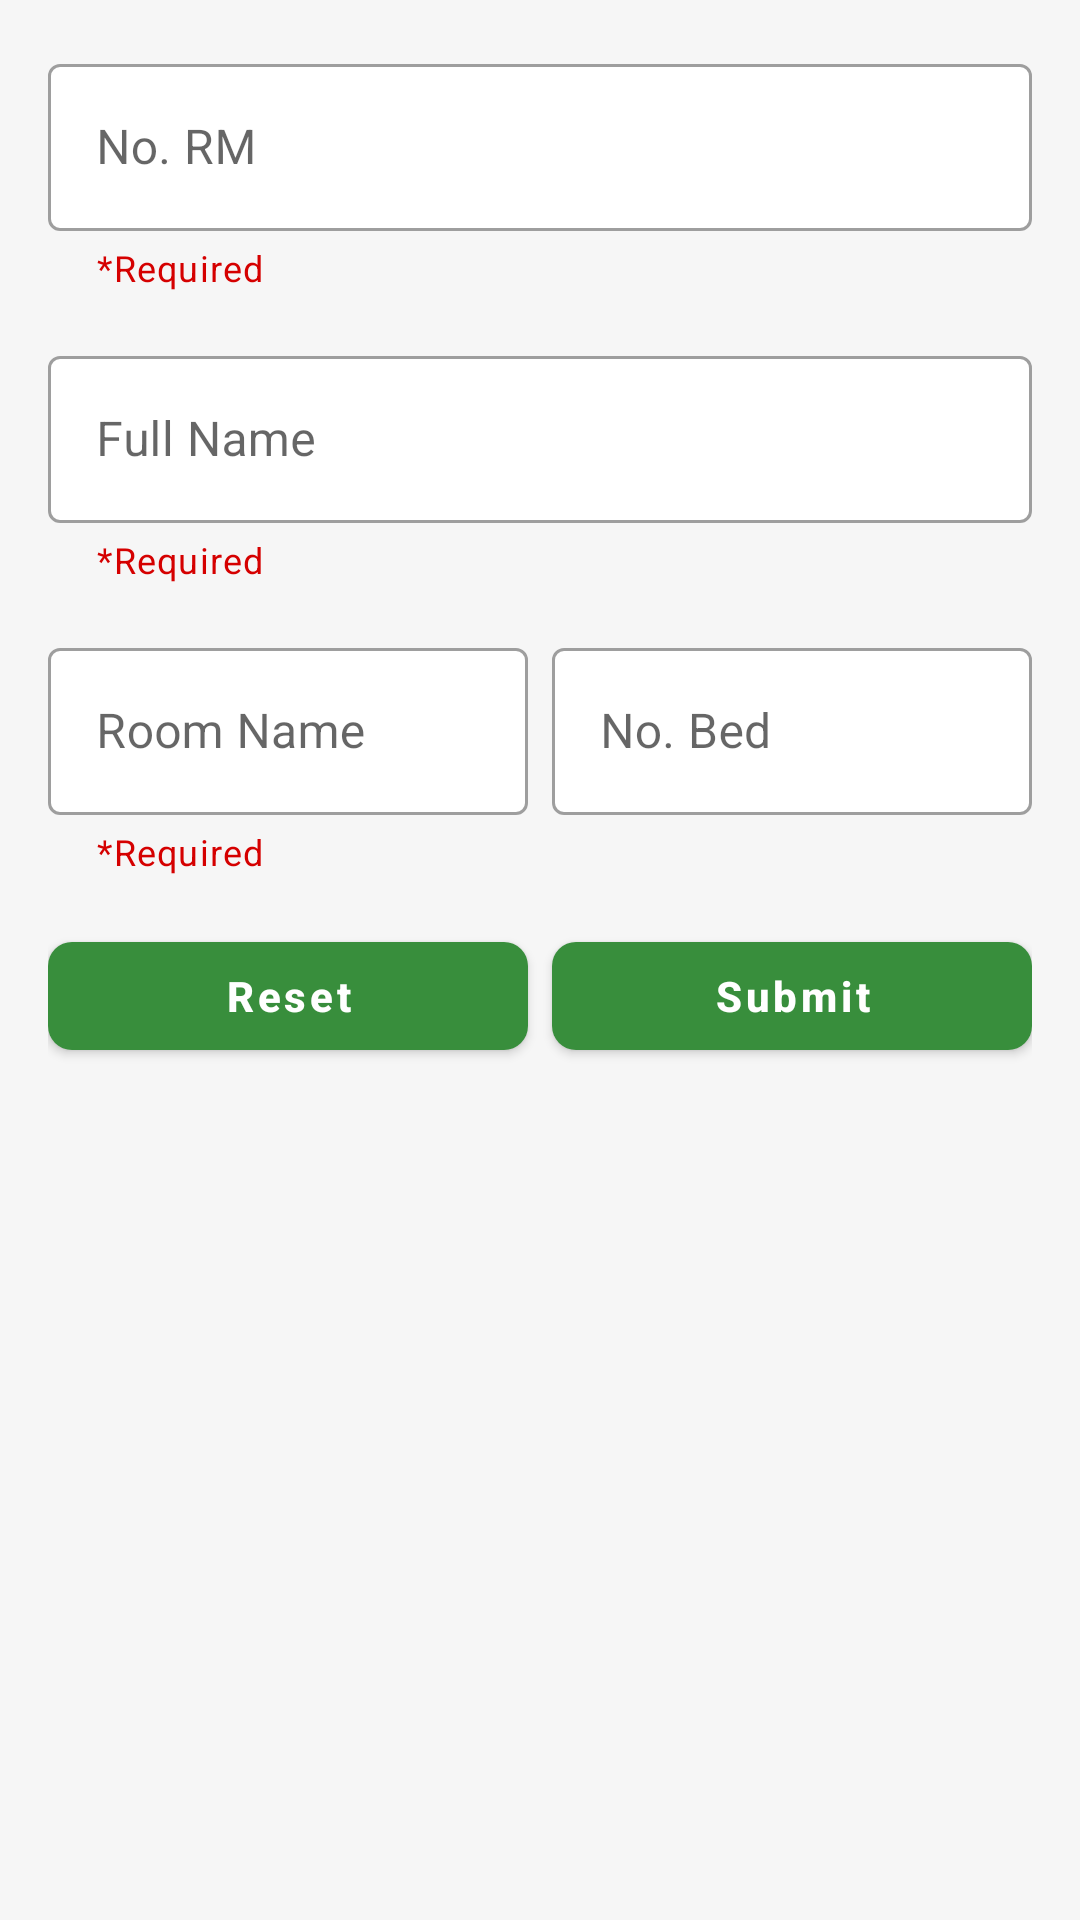

Layout XML and referenced resources for this Android screen:
<!-- AndroidManifest.xml: application theme Theme.IoTInfusionMonitoringApp -->
<!-- res/layout/activity_form_patient.xml -->
<?xml version="1.0" encoding="utf-8"?>
<androidx.constraintlayout.widget.ConstraintLayout xmlns:android="http://schemas.android.com/apk/res/android"
    xmlns:app="http://schemas.android.com/apk/res-auto"
    xmlns:tools="http://schemas.android.com/tools"
    android:layout_width="match_parent"
    android:layout_height="match_parent"
    android:background="#F6F6F6"
    tools:context=".presentation.activity.form.FormPatientActivity">
    
    <com.google.android.material.textfield.TextInputLayout
        android:id="@+id/text_input_no_rm_layout"
        android:layout_width="match_parent"
        android:layout_height="wrap_content"
        android:layout_marginTop="16dp"
        android:layout_marginStart="16dp"
        android:layout_marginEnd="16dp"
        android:hint="No. RM"
        app:helperText="*Required"
        app:helperTextTextColor="@color/red"
        app:boxBackgroundColor="@color/white"
        style="@style/Widget.MaterialComponents.TextInputLayout.OutlinedBox"
        app:layout_constraintTop_toTopOf="parent"
        app:layout_constraintStart_toStartOf="parent"
        app:layout_constraintEnd_toEndOf="parent">

        <com.google.android.material.textfield.TextInputEditText
            android:id="@+id/et_no_rm"
            android:layout_width="match_parent"
            android:layout_height="wrap_content" />

    </com.google.android.material.textfield.TextInputLayout>

    <com.google.android.material.textfield.TextInputLayout
        android:id="@+id/text_input_name_layout"
        android:layout_width="match_parent"
        android:layout_height="wrap_content"
        android:layout_marginTop="16dp"
        android:layout_marginStart="16dp"
        android:layout_marginEnd="16dp"
        android:hint="Full Name"
        app:helperText="*Required"
        app:helperTextTextColor="@color/red"
        app:boxBackgroundColor="@color/white"
        style="@style/Widget.MaterialComponents.TextInputLayout.OutlinedBox"
        app:layout_constraintTop_toBottomOf="@+id/text_input_no_rm_layout"
        app:layout_constraintStart_toStartOf="parent"
        app:layout_constraintEnd_toEndOf="parent">

        <com.google.android.material.textfield.TextInputEditText
            android:id="@+id/et_full_name"
            android:layout_width="match_parent"
            android:layout_height="wrap_content" />

    </com.google.android.material.textfield.TextInputLayout>

    <LinearLayout
        android:id="@+id/layout_room_and_bed"
        android:layout_width="match_parent"
        android:layout_height="wrap_content"
        android:orientation="horizontal"
        android:weightSum="2"
        android:layout_marginTop="16dp"
        android:layout_marginStart="16dp"
        android:layout_marginEnd="16dp"
        app:layout_constraintTop_toBottomOf="@id/text_input_name_layout"
        app:layout_constraintStart_toStartOf="parent"
        app:layout_constraintEnd_toEndOf="parent"
        android:baselineAligned="false">

        <com.google.android.material.textfield.TextInputLayout
            android:layout_width="0dp"
            android:layout_height="wrap_content"
            android:layout_weight="1"
            android:layout_marginEnd="4dp"
            android:hint="Room Name"
            app:helperText="*Required"
            app:helperTextTextColor="@color/red"
            app:boxBackgroundColor="@color/white"
            style="@style/Widget.MaterialComponents.TextInputLayout.OutlinedBox">

            <com.google.android.material.textfield.TextInputEditText
                android:id="@+id/et_room_name"
                android:layout_width="match_parent"
                android:layout_height="wrap_content" />

        </com.google.android.material.textfield.TextInputLayout>

        <com.google.android.material.textfield.TextInputLayout
            android:layout_width="0dp"
            android:layout_height="wrap_content"
            android:layout_weight="1"
            android:layout_marginStart="4dp"
            android:hint="No. Bed"
            app:boxBackgroundColor="@color/white"
            style="@style/Widget.MaterialComponents.TextInputLayout.OutlinedBox">

            <com.google.android.material.textfield.TextInputEditText
                android:id="@+id/et_no_bed"
                android:layout_width="match_parent"
                android:layout_height="wrap_content"
                android:inputType="number"/>

        </com.google.android.material.textfield.TextInputLayout>

    </LinearLayout>

    <LinearLayout
        android:layout_width="match_parent"
        android:layout_height="wrap_content"
        android:layout_marginTop="16dp"
        android:layout_marginStart="16dp"
        android:layout_marginEnd="16dp"
        android:weightSum="2"
        app:layout_constraintTop_toBottomOf="@id/layout_room_and_bed"
        app:layout_constraintStart_toStartOf="parent"
        app:layout_constraintEnd_toEndOf="parent">

        <com.google.android.material.button.MaterialButton
            android:id="@+id/btn_reset"
            android:layout_width="0dp"
            android:layout_height="wrap_content"
            android:layout_weight="1"
            android:layout_marginEnd="4dp"
            android:text="Reset"
            android:textStyle="bold"
            android:textAllCaps="false"
            app:cornerRadius="8dp"/>

        <com.google.android.material.button.MaterialButton
            android:id="@+id/btn_submit"
            android:layout_width="0dp"
            android:layout_height="wrap_content"
            android:layout_weight="1"
            android:layout_marginStart="4dp"
            android:text="Submit"
            android:textStyle="bold"
            android:textAllCaps="false"
            app:cornerRadius="8dp"/>

    </LinearLayout>

</androidx.constraintlayout.widget.ConstraintLayout>
<!-- resources referenced by this layout -->
<resources>
  <color name="red">#D50000</color>
  <color name="white">#FFFFFFFF</color>
  <style name="Theme.IoTInfusionMonitoringApp" parent="Theme.MaterialComponents.DayNight.DarkActionBar">
          
          <item name="colorPrimary">@color/green</item>
          <item name="colorPrimaryVariant">@color/green</item>
          <item name="colorOnPrimary">@color/white</item>
  
          
          <item name="android:textColorSecondary">@color/green</item>
  
          
          <item name="colorControlActivated">@color/black</item>
  
          
          <item name="android:statusBarColor">@color/green</item>
      </style>
  <color name="green">#388E3C</color>
  <color name="black">#FF000000</color>
</resources>
